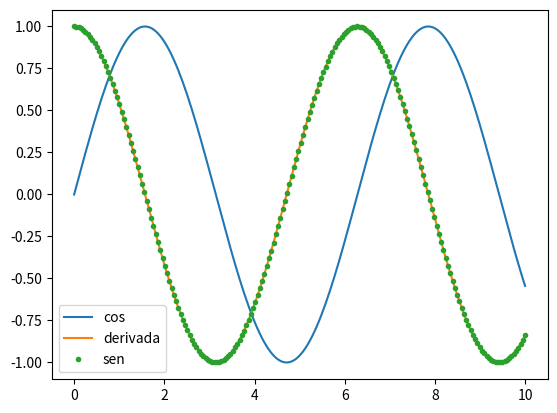
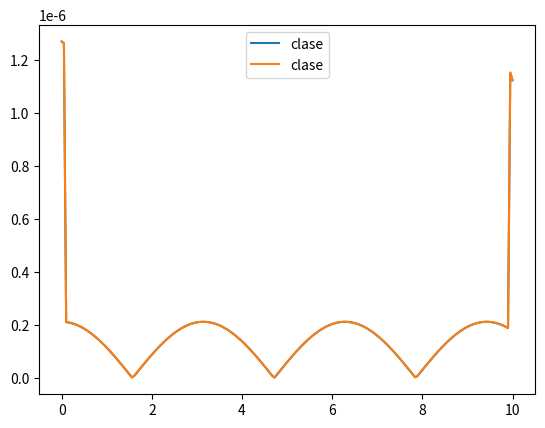

Write the Python code that produced these figures, in order.
# Tarea 1. Ejercicio 5. 
# utilizando los coeficientes de https://en.wikipedia.org/wiki/Finite_difference_coefficient 
# para h4

import numpy as np 
import matplotlib.pyplot as plt

#Lo único que cambia de mi derivada y la que se vió en clase h4, son
#los coeficientes

def deriv_h4(f,x):
    df = np.zeros_like(f)
    h = x[1]-x[0]
    for i in range (2, len(f)-2):
        df[i] = (1/12)*f[i-2] - (2/3)*f[i-1] + (2/3)*f[i+1] - (1/12)*f[i+2]
    df[0] = -(25/12)*f[0] + 4*f[1] - 3*f[2] + (4/3)*f[3] - 0.25*f[4]
    df[1] = -(25/12)*f[1] + 4*f[2] - 3*f[3] + (4/3)*f[4] - 0.25*f[5]
    df[-1] = (25/12)*f[-1] - 4*f[-2] + 3*f[-3] - (4/3)*f[-4] + 0.25*f[-5]
    df[-2] = (25/12)*f[-2] - 4*f[-3] + 3*f[-4] - (4/3)*f[-5] + 0.25*f[-6]
    return df/h

#Aquí pruebo la derivada

x = np.linspace(0,10,200)
y = np.sin(x)
y1 = deriv_h4(y,x)
y2 = np.cos(x)
plt.plot(x,y, label = "cos")
plt.plot(x,y1, label = "derivada" )
plt.plot(x,y2, '.',label = "sen")
plt.legend()
plt.show()

# comparación entre algoritmo de clase y hecho aquí en mi tarea 
# ésto lo hago para sacarme de la duda de si son las mismas jaja 

def deriv_h4_clase(f,x):
    df = np.zeros_like(f)
    h = x[1]-x[0]
    for i in range(2,len(f)-2):
        df[i] = f[i-2] - 8*f[i-1] + 8*f[i+1] - f[i+2]
    df = df/12
    df[0] = -(25/12)*f[0] + 4*f[1] - 3*f[2] + (4/3)*f[3] - 0.25*f[4]
    df[1] = -(25/12)*f[1] + 4*f[2] - 3*f[3] + (4/3)*f[4] - 0.25*f[5]
    df[-1] = (25/12)*f[-1] - 4*f[-2] + 3*f[-3] - (4/3)*f[-4] + 0.25*f[-5]
    df[-2] = (25/12)*f[-2] - 4*f[-3] + 3*f[-4] - (4/3)*f[-5] + 0.25*f[-6]
    return df/h

x = np.linspace(0,10,200)
y_tarea = deriv_h4(y,x)
y_clase = deriv_h4_clase(y,x)
plt.plot(x,abs(y_clase-y2), label = "clase")
plt.plot(x,abs(y_tarea-y2), label = "clase")   
plt.legend()
plt.show()
